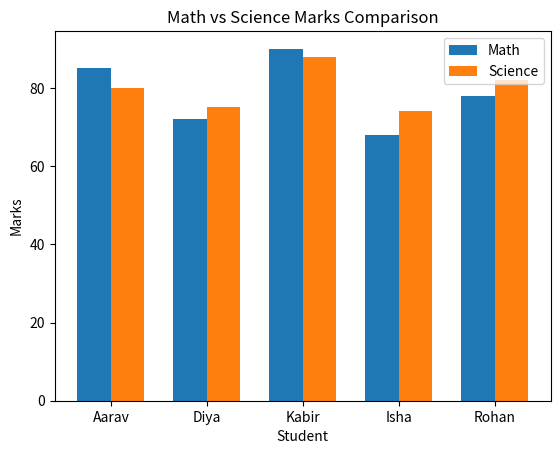

Here is the Python script that generated this plot:
import pandas as pd
import matplotlib.pyplot as plt
import numpy as np

data = {
   'Student': ['Aarav', 'Diya', 'Kabir', 'Isha', 'Rohan'],
   'Math': [85, 72, 90, 68, 78],
   'Science': [80, 75, 88, 74, 82]
}

df = pd.DataFrame(data)

x = np.arange(len(df['Student']))
width = 0.35

plt.bar(x - width/2, df['Math'], width, label='Math')
plt.bar(x + width/2, df['Science'], width, label='Science')

plt.title('Math vs Science Marks Comparison')
plt.xlabel('Student')
plt.ylabel('Marks')
plt.xticks(x, df['Student'])
plt.legend()
plt.show()
